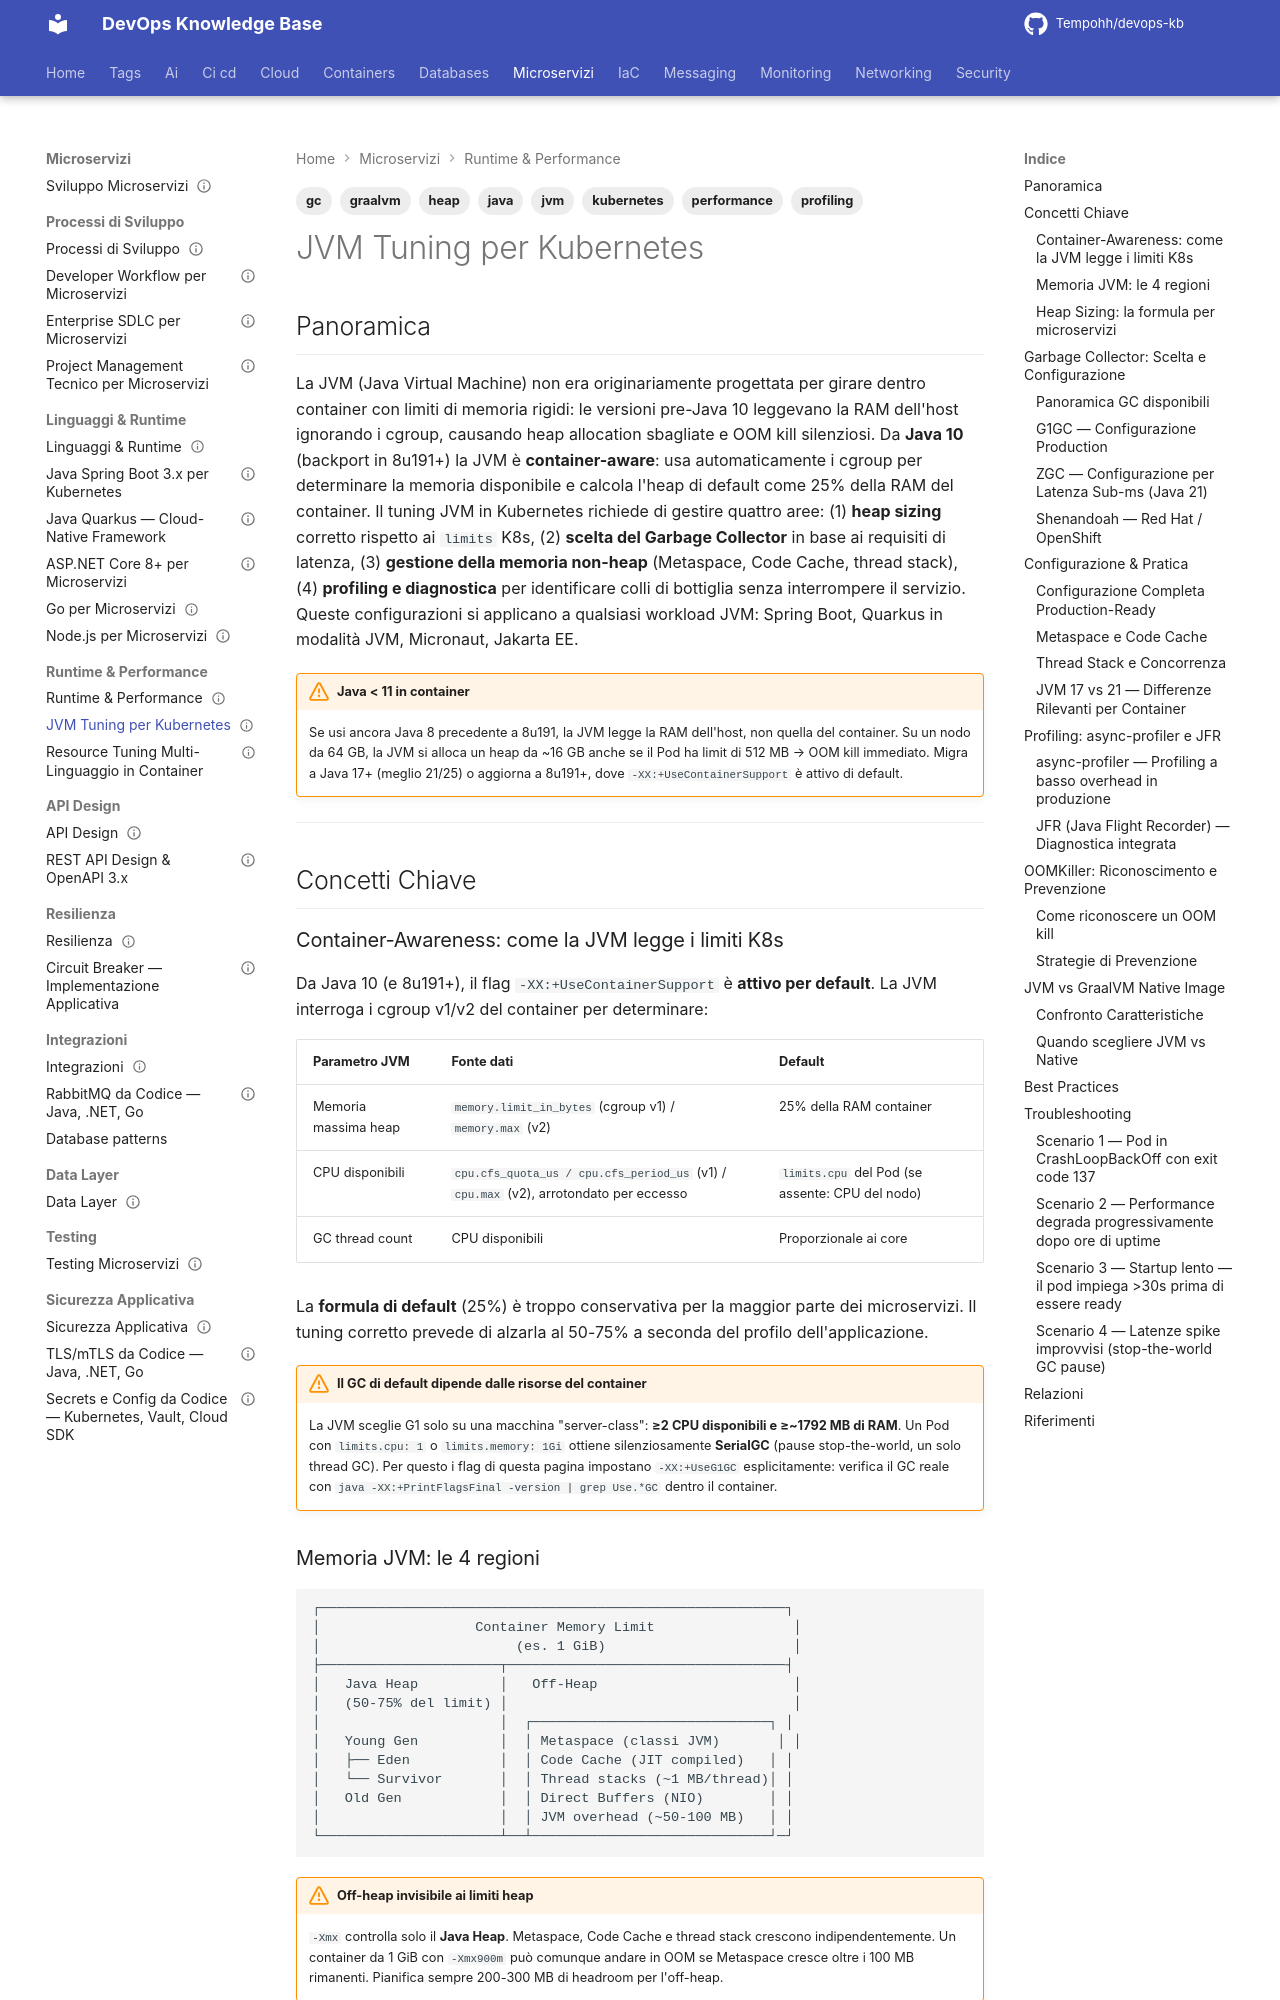

repository: Tempohh/devops-kb · page: dev/runtime/jvm-tuning/index.html · generator: mkdocs

---
title: "JVM Tuning per Kubernetes"
slug: jvm-tuning
category: dev
tags: [jvm, java, kubernetes, performance, gc, heap, profiling, graalvm]
search_keywords: [jvm tuning, jvm kubernetes, heap sizing, garbage collector, G1GC, ZGC, Shenandoah, MaxRAMPercentage, Xmx kubernetes, container-aware jvm, metaspace, code cache, ReservedCodeCacheSize, async-profiler, JFR, Java Flight Recorder, Mission Control, OOMKiller exit code 137, OOM kill pod, java in container, jvm container, java 17 kubernetes, java 21 kubernetes, virtual threads jvm, jvm vs graalvm native, graalvm native image, startup time java, heap dump, jvm flags, jvm options, java microservizi, spring boot jvm, quarkus jvm, jvm heap formula, jvm profiling, jvm monitoring, jvm metaspace, jvm codecache, compact heap, virtual threads loom, jvm 21, java container memory, kubernetes memory limit jvm, java resource limits]
parent: dev/runtime/_index
related: [dev/linguaggi/java-spring-boot, dev/linguaggi/java-quarkus, containers/kubernetes/resource-management]
official_docs: https://docs.oracle.com/en/java/javase/21/gctuning/
status: reviewed
difficulty: advanced
last_updated: 2026-10-04
last_verified: 2026-10-04
---

# JVM Tuning per Kubernetes

## Panoramica

La JVM (Java Virtual Machine) non era originariamente progettata per girare dentro container con limiti di memoria rigidi: le versioni pre-Java 10 leggevano la RAM dell'host ignorando i cgroup, causando heap allocation sbagliate e OOM kill silenziosi. Da **Java 10** (backport in 8u191+) la JVM è **container-aware**: usa automaticamente i cgroup per determinare la memoria disponibile e calcola l'heap di default come 25% della RAM del container. Il tuning JVM in Kubernetes richiede di gestire quattro aree: (1) **heap sizing** corretto rispetto ai `limits` K8s, (2) **scelta del Garbage Collector** in base ai requisiti di latenza, (3) **gestione della memoria non-heap** (Metaspace, Code Cache, thread stack), (4) **profiling e diagnostica** per identificare colli di bottiglia senza interrompere il servizio. Queste configurazioni si applicano a qualsiasi workload JVM: Spring Boot, Quarkus in modalità JVM, Micronaut, Jakarta EE.

!!! warning "Java < 11 in container"
    Se usi ancora Java 8 precedente a 8u191, la JVM legge la RAM dell'host, non quella del container. Su un nodo da 64 GB, la JVM si alloca un heap da ~16 GB anche se il Pod ha limit di 512 MB → OOM kill immediato. Migra a Java 17+ (meglio 21/25) o aggiorna a 8u191+, dove `-XX:+UseContainerSupport` è attivo di default.

---

## Concetti Chiave
